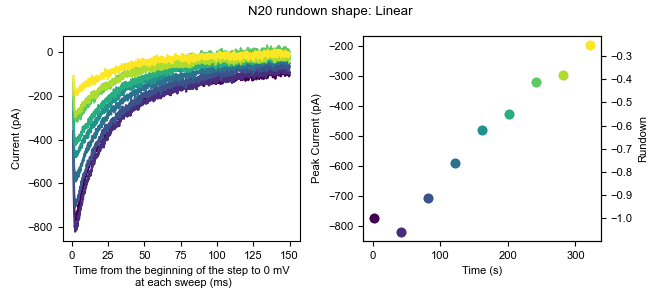

Source data for this figure (header and first rows):
0, 1, 2, 3, 4, 5, 6, 7, 8
-9.427, 1.693, -7.94, -6.606, -10.86, -19.54, -7.334, -4.449, -17.57
0.03943, 0.1156, 1.525, -3.451, -1.393, -3.759, 14.75, 9.749, -11.26
-1.538, -3.039, -0.05203, 4.437, 14.38, 0.9726, 13.17, -2.871, -8.103
6.349, -7.771, -17.4, 12.32, -2.97, -5.337, 8.441, -9.181, -11.26
18.97, 6.426, 3.103, 12.32, 1.762, 7.283, 13.17, 14.48, -6.525
4.771, 12.73, 12.57, 7.591, 3.339, 4.127, 8.441, 16.06, 13.98
-4.694, 0.1156, 4.68, -0.2956, 1.762, -3.76, 2.131, 1.861, 12.4
7.925, 9.58, 14.14, 13.9, 12.8, 5.705, 3.708, 3.438, 6.094
12.66, 12.73, 17.3, 10.75, 0.1842, -8.492, 8.44, 6.593, 6.094
4.771, -3.039, 1.525, -1.874, 0.1842, -0.6054, 13.17, 5.016, -9.68
-6.271, 0.1156, -6.362, -11.34, -12.43, 2.55, -2.601, -2.871, 6.094
-14.16, -10.93, -9.517, -14.49, -14.01, -17.96, -19.95, -18.65, -9.68
-9.426, -4.617, -22.14, -12.92, -20.32, -17.96, -15.22, -24.96, -12.84
-4.694, 3.27, 15.72, 4.436, 3.339, -3.76, -7.334, -6.026, -6.526
-14.16, -3.04, 1.525, -16.07, -10.86, -14.8, 0.5526, -18.65, -15.99
0.03843, 23.78, 6.257, 13.9, 14.38, 4.127, 17.9, 11.32, -8.103
4.771, 12.74, 12.57, 13.9, 15.96, 16.75, 14.75, 1.861, -9.68
9.504, -1.461, -4.785, -5.028, -9.28, -14.8, 8.441, -9.181, -11.26
26.86, 19.04, 20.45, 18.63, 23.85, 2.55, 25.79, 25.52, 18.71
3.194, 6.426, -4.785, -1.873, 1.762, -2.182, -10.49, -12.34, -1.793
-11, -4.617, -1.63, 1.281, -6.126, -10.07, -15.22, -20.22, -8.103
-3.116, -6.194, -1.63, -5.028, -6.125, 4.128, -10.49, -10.76, -8.103
0.03843, -4.617, -0.05303, -11.34, -4.548, -11.65, 3.708, -9.181, -15.99
9.503, 14.31, 23.61, 26.52, 12.8, 7.282, 21.06, 12.9, 7.671
-1.539, 12.73, 9.412, 9.168, 4.917, 4.128, 14.75, 8.171, -3.371
7.926, 15.89, 1.525, -1.874, -2.971, -2.182, 8.441, -9.181, -8.103
0.03943, 8.003, -4.784, -0.2956, -2.97, -0.6044, 3.709, -9.181, -17.57
-14.16, -1.461, -6.362, -0.2956, -10.86, -6.914, 2.131, 5.016, -3.37
4.771, 4.848, -0.05303, -5.029, -9.281, -8.492, 2.131, -1.294, -3.371
-7.849, 3.27, 4.68, 2.858, -4.548, -10.07, 0.5526, -2.872, -8.103
3.193, 12.73, 10.99, 4.436, 0.1842, 2.55, 13.17, -1.294, 6.094
-1.539, 11.16, 4.68, 7.591, -1.393, -5.337, 2.131, 3.439, -4.948
-1.539, -6.194, -4.785, -5.029, -6.126, -3.76, 5.286, -12.34, -1.793
-7.849, 3.27, -4.785, -11.34, -2.971, -19.53, 0.5526, -12.34, -15.99
11.08, 8.003, 7.835, 10.75, -6.126, 13.59, 13.17, 1.861, -6.526
15.81, 8.003, 14.14, 12.32, -4.548, 10.44, 16.33, 1.861, -3.371
23.7, 12.74, 23.61, 18.63, 12.8, 8.86, 14.75, 14.48, 4.517
0.03943, 8.003, 3.102, 10.75, -2.971, 5.705, 13.17, -6.026, 2.939
-22.04, -17.24, -22.14, -17.65, -6.125, -13.22, -4.178, -21.8, -9.68
0.03943, -7.771, -9.517, -6.606, -10.86, -6.914, 2.131, -12.34, -12.83
0.03843, -12.5, -3.208, -9.761, -9.281, -8.492, -8.911, -13.91, -8.103
-11, -6.194, -12.67, -5.028, -7.703, -16.38, -2.601, -12.34, -3.37
-17.31, -18.81, -11.09, -12.91, -18.74, -14.8, -12.07, -28.11, -25.45
-3.116, -7.771, -6.362, -8.183, -6.125, -11.65, -1.024, -6.026, -12.83
-4.694, -4.617, -6.363, -5.029, -4.548, -11.65, -1.024, -24.96, -8.103
-4.694, 0.1146, -1.63, -8.184, -7.703, -3.76, -2.602, -18.65, -6.526
-3.117, 4.848, -0.05303, -12.92, -14.01, -6.915, 0.5526, -9.181, -9.681
-4.694, -6.194, -14.25, -8.184, -15.59, -8.492, -4.179, -13.91, -15.99
-3.116, -9.349, -12.67, -8.183, -18.74, -13.22, -2.601, -15.49, -22.3
-3.117, -4.617, -4.785, -6.606, -4.548, -10.07, 0.5526, -10.76, -23.88
-4.694, 3.27, -6.363, 7.591, -10.86, -24.27, 2.131, -1.294, -3.371
1.616, 11.16, 3.103, 10.75, 8.072, 7.283, 3.709, -1.294, 4.517
1.616, 0.1156, 7.835, -6.606, -1.393, -0.6054, 6.863, -2.871, -6.526
11.08, 4.849, 10.99, 4.437, 4.917, -6.914, 17.91, -4.448, -1.793
-3.116, -6.194, 6.258, -6.606, -2.97, -11.65, -12.07, -2.871, -15.99
3.193, 6.425, 6.257, -0.2956, 3.339, -10.07, 13.17, -4.449, -6.526
-7.849, 4.848, -12.67, -8.183, -6.125, -13.22, 0.5536, -9.181, -9.68
1.616, 6.426, -12.67, -3.451, -9.28, -3.759, -1.024, -2.871, -11.26
7.926, -1.461, 4.68, -6.606, 3.339, 4.128, 0.5536, -1.293, -4.948
11.08, 1.693, 12.57, 20.21, 1.761, 4.127, 19.48, 3.438, 6.094
... 10,120 more rows
